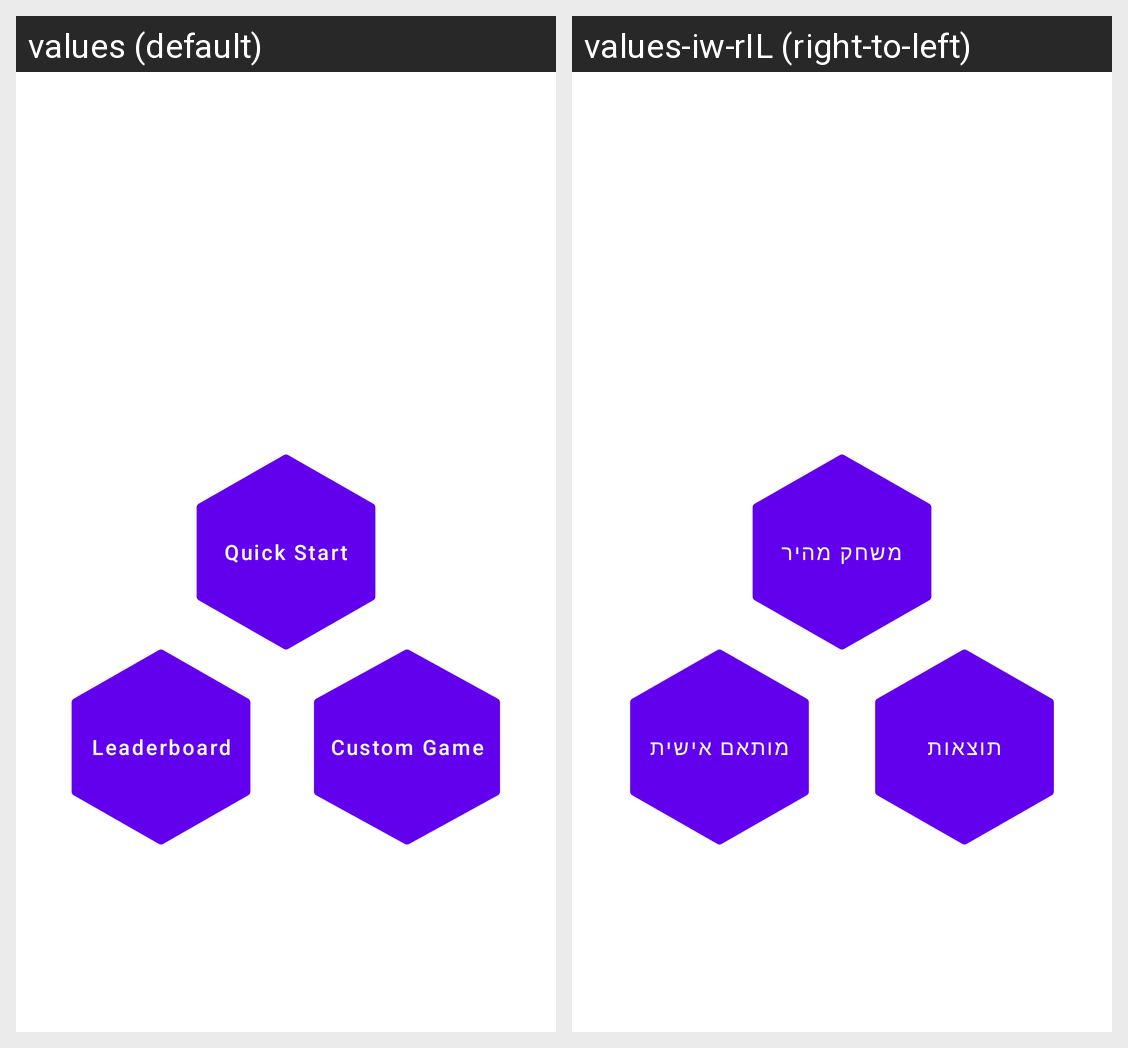

This grid shows one Android layout under two languages. Give, for every string resource on the screen, its name, the default text and each shown locale's text.
Android screen res/layout/main_menu_fragment.xml rendered under 2 locales, left to right: values (default), values-iw-rIL (right-to-left). Device: Nexus 5 (rendered at 1080×1920; each locale shown at half size, 540×960, under a caption strip naming it); theme Theme.FinalApplicationProject.
Strings drawn on this screen, with the default value and each locale's value (text and hints the layout hard-codes, and strings that could not be matched under every locale, appear in the picture but are not listed):

quick_start_main_button
  values: Quick Start
  values-iw-rIL: משחק מהיר

custom_game_main_button
  values: Custom Game
  values-iw-rIL: מותאם אישית

leaderboard_main_button
  values: Leaderboard
  values-iw-rIL: תוצאות
